Run: headless pygame with SDL's dummy video driver; simulated clock (each Clock.tick advances the game by its frame time, no real sleeping); random seed 0; keys injected as events and as key.get_pressed() state; mouse plan: one left click at the window centre at the start of phase 2, then a move to the lower-right quarter at the start of phase 3; restart key R tapped at the start of phases 3 and 4.
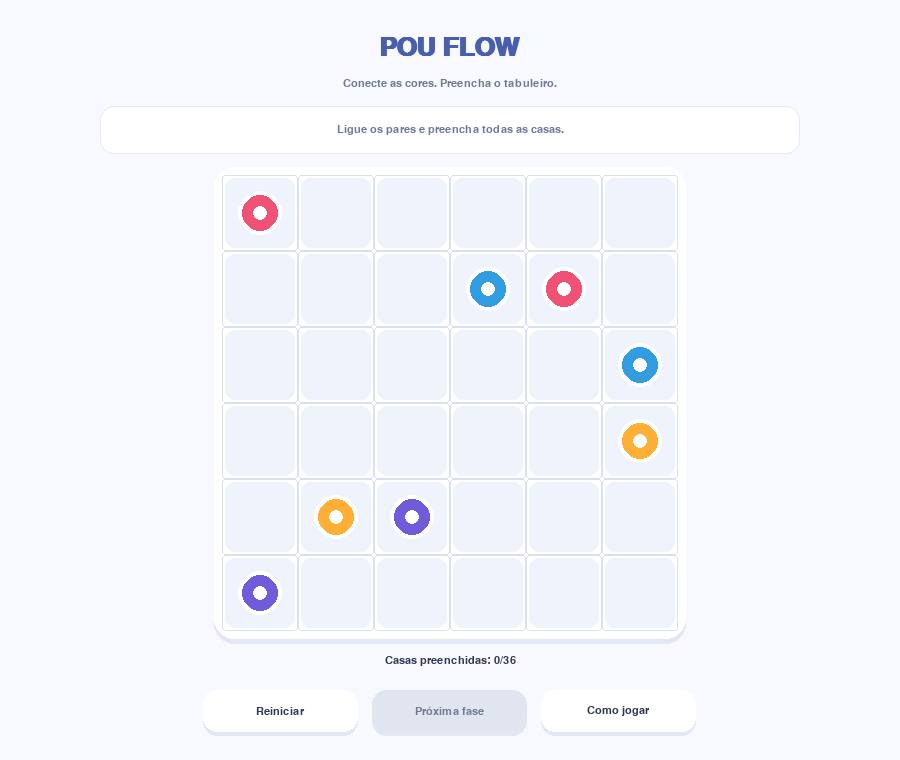
Frame 1 of 4 · flips 1–60 · no input
Frame 2 of 4 · flips 61–180 · clicked the window centre · tapped SPACE, RETURN · held RIGHT (→), D · screen unchanged from frame 1, image omitted
Frame 3 of 4 · flips 181–300 · moved the mouse to the lower-right quarter · tapped R · held DOWN (↓), S · screen unchanged from frame 2, image omitted
Frame 4 of 4 · flips 301–420 · tapped R · held LEFT (←), A, UP (↑), W · screen unchanged from frame 3, image omitted

The pygame program that drew these frames:

"""
POU FLOW — jogo de conectar cores
---------------------------------
Um jogo de lógica inspirado nos jogos de ligar pontos coloridos.

Como jogar:
1. Instale Python 3.10+ e Pygame:
       python -m pip install pygame
2. Salve este arquivo como pou_flow.py
3. Execute:
       python pou_flow.py

Regras:
- Ligue cada par de pontos da mesma cor.
- Arraste o mouse pelas casas vizinhas para desenhar o caminho.
- Caminhos não podem se cruzar nem ocupar a mesma casa.
- Para vencer, conecte todos os pares E preencha todas as casas do tabuleiro.
- Clique em Reiniciar para tentar de novo ou Próximo para avançar após vencer.

Controles:
- Botão esquerdo + arrastar: desenhar caminho
- Arrastar de volta para a casa anterior: desfazer o último trecho
- R: reiniciar fase
- ESC: sair
"""

import pygame
import sys
from dataclasses import dataclass

# --------------------------- Configurações ---------------------------

pygame.init()
pygame.display.set_caption("Pou Flow — Conecte as cores")

WIDTH, HEIGHT = 900, 760
SCREEN = pygame.display.set_mode((WIDTH, HEIGHT))
CLOCK = pygame.time.Clock()
FPS = 60

ROWS, COLS = 6, 6
CELL = 76
GRID_W = COLS * CELL
GRID_H = ROWS * CELL
GRID_X = (WIDTH - GRID_W) // 2
GRID_Y = 175

BG = (247, 249, 255)
PANEL = (255, 255, 255)
TEXT = (48, 55, 80)
MUTED = (112, 121, 148)
GRID_LINE = (218, 224, 239)
EMPTY = (239, 243, 251)
WHITE = (255, 255, 255)
GREEN = (45, 174, 118)
RED = (224, 83, 96)
SHADOW = (226, 231, 243)

COLORS = [
    (239, 82, 116),   # rosa
    (49, 156, 224),   # azul
    (255, 174, 54),   # laranja
    (112, 91, 219),   # roxo
    (49, 190, 139),   # verde
    (235, 194, 56),   # amarelo
]

FONT = pygame.font.SysFont("arial", 23, bold=True)
SMALL = pygame.font.SysFont("arial", 17)
TINY = pygame.font.SysFont("arial", 14)
TITLE = pygame.font.SysFont("arial", 38, bold=True)
BIG = pygame.font.SysFont("arial", 28, bold=True)


@dataclass
class Level:
    name: str
    segments: list


def make_levels():
    """
    Cada fase é criada a partir de um percurso serpenteante que passa por
    todas as casas. O percurso é dividido em caminhos coloridos; assim, há
    pelo menos uma solução que conecta todos os pares e preenche o tabuleiro.
    """
    snake = []
    for r in range(ROWS):
        columns = range(COLS) if r % 2 == 0 else range(COLS - 1, -1, -1)
        for c in columns:
            snake.append((r, c))

    # Quantidade de casas em cada caminho; cada caminho tem pelo menos 2 casas.
    patterns = [
        [8, 10, 8, 10],
        [6, 8, 10, 6, 6],
        [12, 8, 8, 8],
        [6, 6, 8, 8, 8],
        [10, 6, 6, 8, 6],
        [8, 8, 6, 6, 8],
        [6, 10, 6, 8, 6],
        [8, 6, 8, 6, 8],
        [6, 6, 6, 6, 6, 6],
        [10, 8, 6, 6, 6],
    ]
    levels = []
    for idx, pattern in enumerate(patterns):
        assert sum(pattern) == ROWS * COLS
        segments = []
        start = 0
        for size in pattern:
            segments.append(snake[start:start + size])
            start += size
        levels.append(Level(f"Fase {idx + 1}", segments))
    return levels


LEVELS = make_levels()


class FlowGame:
    def __init__(self):
        self.level_index = 0
        self.load_level(0)

    def load_level(self, index):
        self.level_index = index % len(LEVELS)
        self.level = LEVELS[self.level_index]
        self.pairs = {}
        self.endpoints = {}
        for color_index, segment in enumerate(self.level.segments):
            color = COLORS[color_index % len(COLORS)]
            a, b = segment[0], segment[-1]
            self.pairs[color] = (a, b)
            self.endpoints[a] = color
            self.endpoints[b] = color
        self.reset()

    def reset(self):
        self.paths = {color: [] for color in self.pairs}
        self.occupied = {}
        self.active_color = None
        self.won = False
        self.message = "Ligue os pares e preencha todas as casas."
        self.message_color = MUTED
        self.rebuild_solution_paths()

    def rebuild_solution_paths(self):
        # Apenas referência interna para os endpoints originais.
        self.endpoint_positions = set(self.endpoints.keys())

    def cell_center(self, cell):
        r, c = cell
        return GRID_X + c * CELL + CELL // 2, GRID_Y + r * CELL + CELL // 2

    def cell_from_mouse(self, pos):
        x, y = pos
        if not (GRID_X <= x < GRID_X + GRID_W and GRID_Y <= y < GRID_Y + GRID_H):
            return None
        c = (x - GRID_X) // CELL
        r = (y - GRID_Y) // CELL
        return int(r), int(c)

    @staticmethod
    def adjacent(a, b):
        return abs(a[0] - b[0]) + abs(a[1] - b[1]) == 1

    def color_at(self, cell):
        return self.occupied.get(cell)

    def begin_path(self, cell):
        if cell not in self.endpoints:
            color = self.occupied.get(cell)
            if color is None:
                return
            # Permite continuar um caminho clicando nele.
        else:
            color = self.endpoints[cell]

        # Ao começar em um ponto final, apaga o caminho anterior dessa cor.
        # Se clicar no meio de um caminho, remove apenas o trecho posterior.
        old = self.paths.get(color, [])
        if cell in old:
            idx = old.index(cell)
            self.remove_path(color)
            old = old[:idx + 1]
            self.paths[color] = old
            for p in old:
                self.occupied[p] = color
        else:
            self.remove_path(color)
            old = [cell]
            self.paths[color] = old
            self.occupied[cell] = color

        self.active_color = color
        self.won = False

    def remove_path(self, color):
        for cell in self.paths.get(color, []):
            if self.occupied.get(cell) == color:
                del self.occupied[cell]
        self.paths[color] = []

    def extend_path(self, cell):
        color = self.active_color
        if color is None or cell is None or self.won:
            return
        path = self.paths[color]
        if not path:
            return
        last = path[-1]
        if cell == last:
            return

        # Arrastar para a casa anterior desfaz o último passo.
        if len(path) >= 2 and cell == path[-2]:
            removed = path.pop()
            if self.occupied.get(removed) == color:
                del self.occupied[removed]
            return

        if not self.adjacent(last, cell):
            return

        # Não deixa entrar em uma casa ocupada por outra cor.
        owner = self.occupied.get(cell)
        if owner is not None and owner != color:
            return

        # Não permite repetir casas do próprio caminho, exceto voltar um passo.
        if cell in path:
            return

        # Um endpoint de outra cor não pode ser atravessado.
        if cell in self.endpoints and self.endpoints[cell] != color:
            return

        # Chegou ao endpoint correspondente: fecha o caminho.
        path.append(cell)
        self.occupied[cell] = color
        if cell in self.endpoints and self.endpoints[cell] == color:
            self.active_color = None
            self.check_win()

    def end_drag(self):
        self.active_color = None

    def check_win(self):
        all_connected = True
        for color, (a, b) in self.pairs.items():
            path = self.paths[color]
            if len(path) < 2 or path[0] not in (a, b) or path[-1] not in (a, b):
                all_connected = False
                break
            if set((path[0], path[-1])) != set((a, b)):
                all_connected = False
                break
        all_filled = len(self.occupied) == ROWS * COLS
        if all_connected and all_filled:
            self.won = True
            self.message = "Perfeito! Você completou a fase!"
            self.message_color = GREEN
        elif all_connected:
            self.message = f"Pares conectados! Faltam preencher {ROWS * COLS - len(self.occupied)} casas."
            self.message_color = (190, 126, 36)

    def draw_text(self, text, font, color, center):
        surf = font.render(text, True, color)
        SCREEN.blit(surf, surf.get_rect(center=center))

    def draw_button(self, rect, label, enabled=True, primary=False):
        color = (79, 116, 230) if primary else (255, 255, 255)
        if not enabled:
            color = (225, 229, 239)
        pygame.draw.rect(SCREEN, SHADOW, rect.move(0, 4), border_radius=14)
        pygame.draw.rect(SCREEN, color, rect, border_radius=14)
        txt_color = WHITE if primary and enabled else (TEXT if enabled else MUTED)
        self.draw_text(label, SMALL, txt_color, rect.center)

    def draw(self):
        SCREEN.fill(BG)

        # Cabeçalho
        self.draw_text("POU FLOW", TITLE, (75, 94, 174), (WIDTH // 2, 48))
        self.draw_text("Conecte as cores. Preencha o tabuleiro.", SMALL, MUTED, (WIDTH // 2, 83))

        # Cartão de status
        status_rect = pygame.Rect(100, 106, WIDTH - 200, 48)
        pygame.draw.rect(SCREEN, WHITE, status_rect, border_radius=14)
        pygame.draw.rect(SCREEN, (231, 235, 247), status_rect, width=1, border_radius=14)
        self.draw_text(self.message, SMALL, self.message_color, status_rect.center)

        # Tabuleiro com sombra
        outer = pygame.Rect(GRID_X - 8, GRID_Y - 8, GRID_W + 16, GRID_H + 16)
        pygame.draw.rect(SCREEN, SHADOW, outer.move(0, 5), border_radius=20)
        pygame.draw.rect(SCREEN, PANEL, outer, border_radius=20)

        # Casas
        for r in range(ROWS):
            for c in range(COLS):
                cell = (r, c)
                x = GRID_X + c * CELL
                y = GRID_Y + r * CELL
                rect = pygame.Rect(x + 3, y + 3, CELL - 6, CELL - 6)
                pygame.draw.rect(SCREEN, EMPTY, rect, border_radius=10)

                color = self.occupied.get(cell)
                if color is not None:
                    inner = rect.inflate(-13, -13)
                    pygame.draw.rect(SCREEN, color, inner, border_radius=9)

        # Linhas do caminho por cima das casas
        for color, path in self.paths.items():
            if len(path) >= 2:
                centers = [self.cell_center(p) for p in path]
                pygame.draw.lines(SCREEN, color, False, centers, 17)
                for center in centers:
                    pygame.draw.circle(SCREEN, color, center, 9)

        # Grade fina
        for r in range(ROWS):
            for c in range(COLS):
                x = GRID_X + c * CELL
                y = GRID_Y + r * CELL
                pygame.draw.rect(SCREEN, GRID_LINE, (x, y, CELL, CELL), width=1, border_radius=3)

        # Pontos de início/fim
        for cell, color in self.endpoints.items():
            cx, cy = self.cell_center(cell)
            pygame.draw.circle(SCREEN, WHITE, (cx, cy), 22)
            pygame.draw.circle(SCREEN, color, (cx, cy), 18)
            pygame.draw.circle(SCREEN, WHITE, (cx, cy), 7)

        # Contagem
        filled = len(self.occupied)
        self.draw_text(f"Casas preenchidas: {filled}/{ROWS * COLS}", SMALL, TEXT, (WIDTH // 2, 660))

        # Botões
        y = 690
        btn_w, btn_h, gap = 155, 42, 14
        total = btn_w * 3 + gap * 2
        x0 = (WIDTH - total) // 2
        self.draw_button(pygame.Rect(x0, y, btn_w, btn_h), "Reiniciar")
        self.draw_button(pygame.Rect(x0 + btn_w + gap, y, btn_w, btn_h),
                         "Próxima fase", enabled=self.won, primary=True)
        self.draw_button(pygame.Rect(x0 + 2 * (btn_w + gap), y, btn_w, btn_h), "Como jogar")

        if self.won:
            overlay = pygame.Surface((WIDTH, HEIGHT), pygame.SRCALPHA)
            overlay.fill((255, 255, 255, 120))
            SCREEN.blit(overlay, (0, 0))
            box = pygame.Rect(190, 275, WIDTH - 380, 180)
            pygame.draw.rect(SCREEN, SHADOW, box.move(0, 7), border_radius=24)
            pygame.draw.rect(SCREEN, WHITE, box, border_radius=24)
            self.draw_text("FASE COMPLETA!", BIG, GREEN, (WIDTH // 2, 320))
            self.draw_text("Você conectou todos os pares e preencheu tudo.", SMALL, TEXT, (WIDTH // 2, 363))
            self.draw_text("Clique em Próxima fase para continuar.", SMALL, MUTED, (WIDTH // 2, 397))

    def show_help(self):
        # Ajuda em um painel simples; fecha ao clicar ou pressionar uma tecla.
        waiting = True
        while waiting:
            for event in pygame.event.get():
                if event.type == pygame.QUIT:
                    pygame.quit()
                    sys.exit()
                if event.type in (pygame.KEYDOWN, pygame.MOUSEBUTTONDOWN):
                    waiting = False
            self.draw()
            shade = pygame.Surface((WIDTH, HEIGHT), pygame.SRCALPHA)
            shade.fill((31, 39, 70, 145))
            SCREEN.blit(shade, (0, 0))
            box = pygame.Rect(130, 225, WIDTH - 260, 300)
            pygame.draw.rect(SCREEN, WHITE, box, border_radius=24)
            self.draw_text("COMO JOGAR", BIG, (75, 94, 174), (WIDTH // 2, 270))
            help_lines = [
                "1. Clique em um ponto colorido e arraste.",
                "2. Passe apenas por casas vizinhas (cima, baixo, esquerda, direita).",
                "3. Ligue cada ponto ao outro ponto da mesma cor.",
                "4. Caminhos não podem se cruzar nem compartilhar casas.",
                "5. Para vencer, todas as casas precisam estar preenchidas.",
                "Dica: arraste para a casa anterior para desfazer um passo.",
            ]
            for i, line in enumerate(help_lines):
                self.draw_text(line, SMALL, TEXT, (WIDTH // 2, 320 + i * 30))
            pygame.display.flip()
            CLOCK.tick(FPS)


def main():
    game = FlowGame()
    buttons_y = 690
    btn_w, btn_h, gap = 155, 42, 14
    total = btn_w * 3 + gap * 2
    x0 = (WIDTH - total) // 2
    restart_rect = pygame.Rect(x0, buttons_y, btn_w, btn_h)
    next_rect = pygame.Rect(x0 + btn_w + gap, buttons_y, btn_w, btn_h)
    help_rect = pygame.Rect(x0 + 2 * (btn_w + gap), buttons_y, btn_w, btn_h)

    dragging = False

    while True:
        for event in pygame.event.get():
            if event.type == pygame.QUIT:
                pygame.quit()
                sys.exit()

            if event.type == pygame.KEYDOWN:
                if event.key == pygame.K_ESCAPE:
                    pygame.quit()
                    sys.exit()
                if event.key == pygame.K_r:
                    game.reset()

            if event.type == pygame.MOUSEBUTTONDOWN and event.button == 1:
                pos = event.pos
                if restart_rect.collidepoint(pos):
                    game.reset()
                elif next_rect.collidepoint(pos) and game.won:
                    game.load_level(game.level_index + 1)
                elif help_rect.collidepoint(pos):
                    game.show_help()
                else:
                    cell = game.cell_from_mouse(pos)
                    if cell is not None:
                        game.begin_path(cell)
                        dragging = game.active_color is not None
                        if dragging:
                            game.extend_path(cell)

            if event.type == pygame.MOUSEMOTION and dragging:
                cell = game.cell_from_mouse(event.pos)
                game.extend_path(cell)

            if event.type == pygame.MOUSEBUTTONUP and event.button == 1:
                dragging = False
                game.end_drag()

        game.draw()
        pygame.display.flip()
        CLOCK.tick(FPS)


if __name__ == "__main__":
    main()
